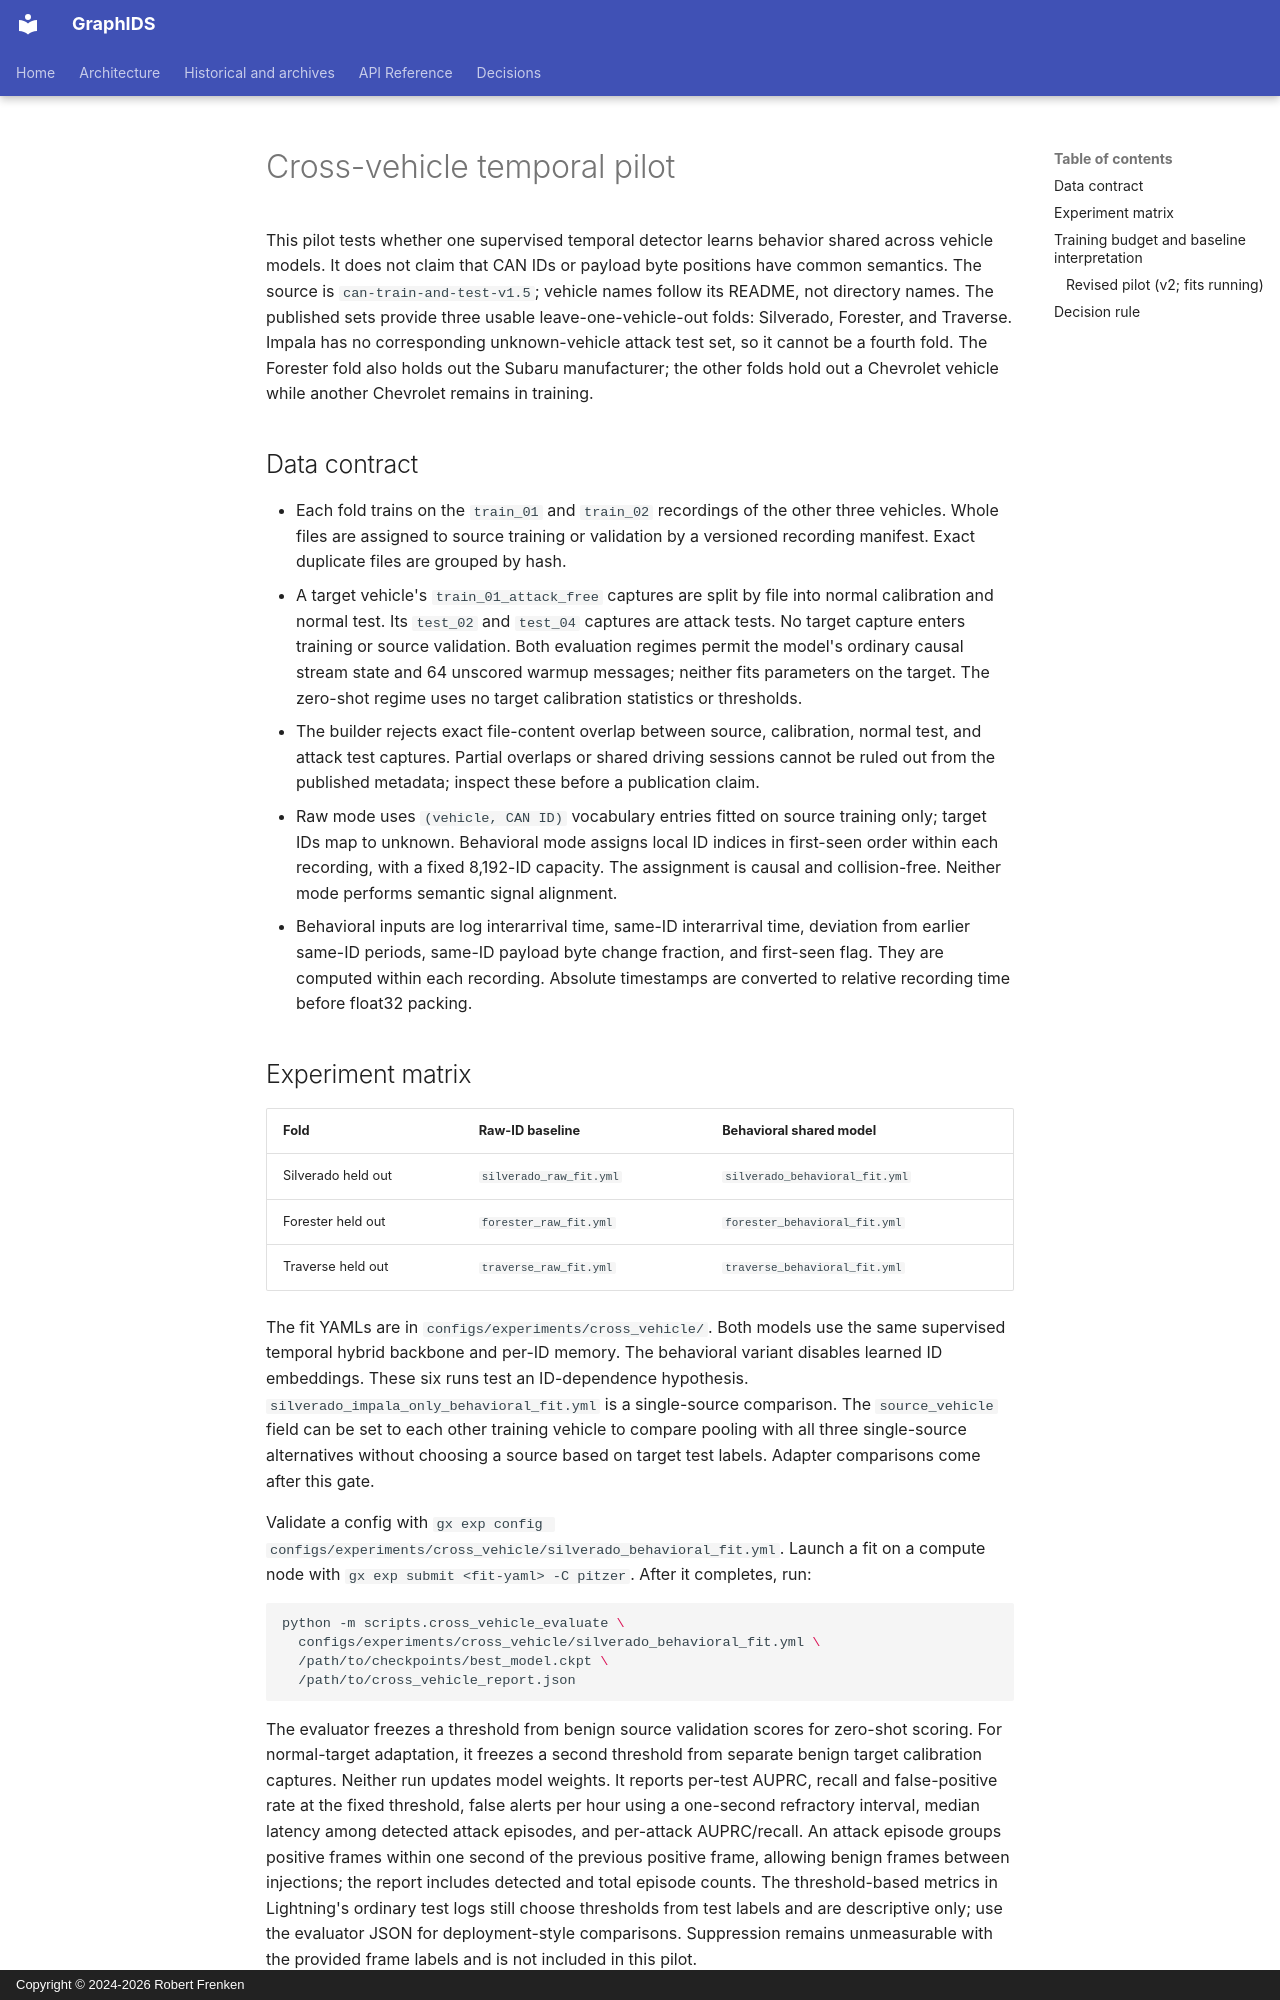

repository: frenken-lab/graphids · page: drafts/cross-vehicle-temporal-pilot/index.html · generator: mkdocs · copyright: Copyright © 2024-2026 Robert Frenken

# Cross-vehicle temporal pilot

This pilot tests whether one supervised temporal detector learns behavior shared
across vehicle models. It does not claim that CAN IDs or payload byte positions
have common semantics. The source is `can-train-and-test-v1.5`; vehicle names
follow its README, not directory names. The published sets provide three usable
leave-one-vehicle-out folds: Silverado, Forester, and Traverse. Impala has no
corresponding unknown-vehicle attack test set, so it cannot be a fourth fold.
The Forester fold also holds out the Subaru manufacturer; the other folds hold
out a Chevrolet vehicle while another Chevrolet remains in training.

## Data contract

- Each fold trains on the `train_01` and `train_02` recordings of the other three
  vehicles. Whole files are assigned to source training or validation by a
  versioned recording manifest. Exact duplicate files are grouped by hash.
- A target vehicle's `train_01_attack_free` captures are split by file into
  normal calibration and normal test. Its `test_02` and `test_04` captures are
  attack tests. No target capture enters training or source validation. Both
  evaluation regimes permit the model's ordinary causal stream state and 64
  unscored warmup messages; neither fits parameters on the target. The
  zero-shot regime uses no target calibration statistics or thresholds.
- The builder rejects exact file-content overlap between source, calibration,
  normal test, and attack test captures. Partial overlaps or shared driving
  sessions cannot be ruled out from the published metadata; inspect these
  before a publication claim.
- Raw mode uses `(vehicle, CAN ID)` vocabulary entries fitted on source training
  only; target IDs map to unknown. Behavioral mode assigns local ID indices in
  first-seen order within each recording, with a fixed 8,192-ID capacity.
  The assignment is causal and collision-free. Neither mode performs semantic
  signal alignment.
- Behavioral inputs are log interarrival time, same-ID interarrival time,
  deviation from earlier same-ID periods, same-ID payload byte change fraction,
  and first-seen flag. They are computed within each recording. Absolute
  timestamps are converted to relative recording time before float32 packing.

## Experiment matrix

| Fold | Raw-ID baseline | Behavioral shared model |
| --- | --- | --- |
| Silverado held out | `silverado_raw_fit.yml` | `silverado_behavioral_fit.yml` |
| Forester held out | `forester_raw_fit.yml` | `forester_behavioral_fit.yml` |
| Traverse held out | `traverse_raw_fit.yml` | `traverse_behavioral_fit.yml` |

The fit YAMLs are in `configs/experiments/cross_vehicle/`. Both models use the
same supervised temporal hybrid backbone and per-ID memory. The behavioral
variant disables learned ID embeddings. These six runs test an ID-dependence
hypothesis. `silverado_impala_only_behavioral_fit.yml` is a single-source
comparison. The `source_vehicle` field can be set to each other training vehicle
to compare pooling with all three single-source alternatives without choosing
a source based on target test labels. Adapter comparisons come after this gate.

Validate a config with `gx exp config configs/experiments/cross_vehicle/silverado_behavioral_fit.yml`.
Launch a fit on a compute node with `gx exp submit <fit-yaml> -C pitzer`.
After it completes, run:

```bash
python -m scripts.cross_vehicle_evaluate \
  configs/experiments/cross_vehicle/silverado_behavioral_fit.yml \
  /path/to/checkpoints/best_model.ckpt \
  /path/to/cross_vehicle_report.json
```

The evaluator freezes a threshold from benign source validation scores for
zero-shot scoring. For normal-target adaptation, it freezes a second threshold
from separate benign target calibration captures. Neither run updates model
weights. It reports per-test AUPRC, recall and false-positive rate at the fixed
threshold, false alerts per hour using a one-second refractory interval, median
latency among detected attack episodes, and per-attack AUPRC/recall. An attack
episode groups positive frames within one second of the previous positive frame,
allowing benign frames between injections; the report includes detected and
total episode counts.
The threshold-based metrics in Lightning's ordinary test logs still choose
thresholds from test labels and are descriptive only; use the evaluator JSON
for deployment-style comparisons. Suppression remains unmeasurable with the
provided frame labels and is not included in this pilot.

## Training budget and baseline interpretation
